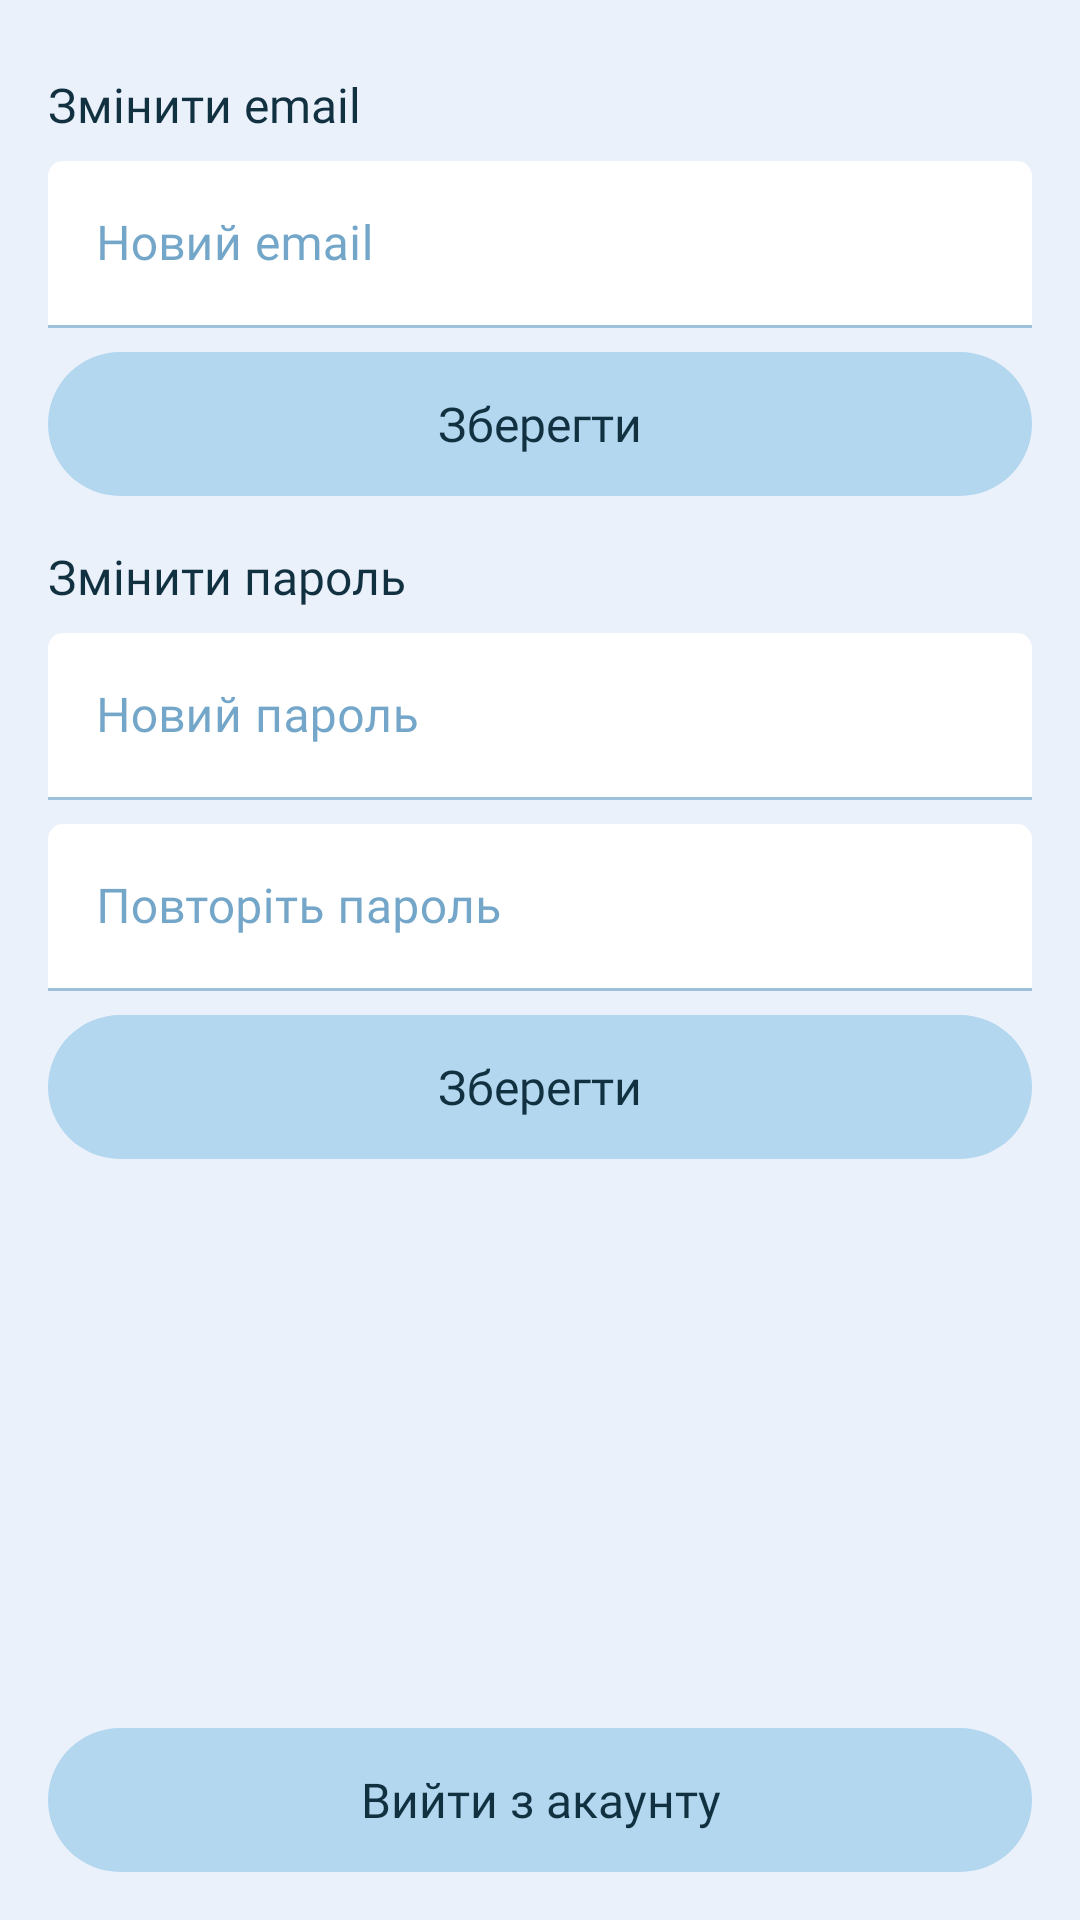

Produce the Android XML layout that renders to this screen, including the resource entries it uses.
<!-- AndroidManifest.xml: application theme Theme.ToDoList -->
<!-- res/layout/fragment_settings.xml -->
<?xml version="1.0" encoding="utf-8"?>
<RelativeLayout xmlns:android="http://schemas.android.com/apk/res/android"
    xmlns:app="http://schemas.android.com/apk/res-auto"
    xmlns:tools="http://schemas.android.com/tools"
    android:id="@+id/settings"
    android:layout_width="match_parent"
    android:layout_height="match_parent"
    android:background="@color/background_color"
    tools:context=".settings.SettingsFragment"
    android:paddingLeft="16dp"
    android:paddingRight="16dp"
    android:paddingBottom="16dp"
    android:theme="@style/Theme.ToDoList"
    android:paddingTop="24dp">

    
    <TextView
        android:id="@+id/text_view_edit_email"
        android:layout_width="wrap_content"
        android:layout_height="wrap_content"
        android:layout_marginBottom="8dp"
        android:fontFamily="@font/rubikregular"
        android:text="@string/settings_edit_email_text"
        android:textColor="@color/color_accent"
        android:textSize="16dp" />

    <com.google.android.material.textfield.TextInputLayout
        android:id="@+id/new_email_text_input_edit_text"
        android:layout_width="379dp"
        android:layout_height="wrap_content"
        android:layout_below="@+id/text_view_edit_email"
        android:layout_marginBottom="8dp"
        android:fontFamily="@font/rubikregular"
        android:hint="@string/settings_edit_email_edit_text"
        android:inputType="textEmailAddress"
        android:textSize="16dp"
        android:theme="@style/MyTextInputLayout_overlay"
        app:boxBackgroundColor="@color/white"


        app:boxCornerRadiusTopEnd="5dp"
        app:boxCornerRadiusTopStart="5dp">

        <com.google.android.material.textfield.TextInputEditText
            android:id="@+id/edit_text_view_edit_email"
            android:layout_width="match_parent"
            android:layout_height="wrap_content"
            android:fontFamily="@font/rubikregular"
            android:inputType="textEmailAddress" />
    </com.google.android.material.textfield.TextInputLayout>

    <Button
        android:id="@+id/button_save_edit_email"
        style="?android:attr/borderlessButtonStyle"
        android:layout_width="match_parent"
        android:layout_height="48dp"
        android:layout_below="@+id/new_email_text_input_edit_text"
        android:layout_marginBottom="16dp"
        android:background="@drawable/rounded_corner"
        android:fontFamily="@font/rubikregular"
        android:text="@string/settings_save_email_button_txt"
        android:textAllCaps="false"
        android:textColor="@color/color_accent"
        android:textSize="16sp" />

    <TextView
        android:id="@+id/text_view_edit_password"
        android:layout_width="wrap_content"
        android:layout_height="wrap_content"
        android:layout_below="@id/button_save_edit_email"
        android:layout_marginBottom="8dp"
        android:fontFamily="@font/rubikregular"
        android:text="@string/settings_edit_password_text"
        android:textColor="@color/color_accent"
        android:textSize="16dp" />

    <com.google.android.material.textfield.TextInputLayout
        android:id="@+id/new_password_edit_text_input"
        android:layout_width="match_parent"
        android:layout_height="wrap_content"
        app:boxCornerRadiusTopEnd="5dp"
        app:boxCornerRadiusTopStart="5dp"
        app:boxBackgroundColor="@color/white"
        android:theme="@style/MyTextInputLayout_overlay"

        android:layout_below="@+id/text_view_edit_password"
        android:layout_marginBottom="8dp"
        android:fontFamily="@font/rubikregular"
        android:hint="@string/settings_edit_password_edit_text"
        android:inputType="textPassword"
        android:textSize="16dp" >
    <com.google.android.material.textfield.TextInputEditText
        android:id="@+id/edit_text_view_edit_password"
        android:layout_width="match_parent"
        android:layout_height="wrap_content"
        android:fontFamily="@font/rubikregular"
        android:inputType="textPassword"/>
    </com.google.android.material.textfield.TextInputLayout>


    <com.google.android.material.textfield.TextInputLayout
        android:id="@+id/check_new_password_imput_edit_text"
        android:layout_width="match_parent"
        android:layout_height="wrap_content"
        android:layout_below="@+id/new_password_edit_text_input"
        android:layout_marginBottom="8dp"
        android:fontFamily="@font/rubikregular"
        android:hint="@string/settings_check_password"
        app:boxCornerRadiusTopEnd="5dp"
        app:boxCornerRadiusTopStart="5dp"
        app:boxBackgroundColor="@color/white"
        android:theme="@style/MyTextInputLayout_overlay"


        android:inputType="textPassword"
        android:textSize="16dp" >
    <com.google.android.material.textfield.TextInputEditText
        android:id="@+id/edit_text_check_edit_password"
        android:layout_width="match_parent"
        android:layout_height="wrap_content"
        android:fontFamily="@font/rubikregular"
        android:inputType="textPassword"/>
    </com.google.android.material.textfield.TextInputLayout>


    <Button
        android:id="@+id/button_save_edit_password"
        style="?android:attr/borderlessButtonStyle"
        android:layout_width="match_parent"
        android:layout_height="48dp"
        android:layout_below="@+id/check_new_password_imput_edit_text"
        android:layout_marginBottom="20dp"
        android:background="@drawable/rounded_corner"
        android:fontFamily="@font/rubikregular"
        android:text="@string/settings_save_password_button_txt"
        android:textAllCaps="false"
        android:textColor="@color/color_accent"
        android:textSize="16sp" />


    <Button
        android:id="@+id/settings_log_out_button"
        style="?android:attr/borderlessButtonStyle"
        android:layout_width="match_parent"
        android:layout_height="48dp"
        android:layout_alignParentBottom="true"
        android:background="@drawable/rounded_corner"
        android:fontFamily="@font/rubikregular"
        android:text="@string/settings_logout_button"
        android:textAllCaps="false"
        android:textColor="@color/color_accent"
        android:textSize="16sp" />


</RelativeLayout>
<!-- resources referenced by this layout -->
<resources>
  <color name="background_color">#EAF1FB</color>
  <color name="color_accent">#113040</color>
  <color name="white">#FFFFFFFF</color>
  <!-- drawable rounded_corner (drawable) -->
  <?xml version="1.0" encoding="utf-8"?>
  <shape xmlns:android="http://schemas.android.com/apk/res/android">
      <corners  android:radius="100dp"/>
      <solid android:color="@color/items_color"></solid>
  </shape>
  <string name="settings_check_password">Повторіть пароль</string>
  <string name="settings_edit_email_edit_text">Новий email</string>
  <string name="settings_edit_email_text">Змінити email</string>
  <string name="settings_edit_password_edit_text">Новий пароль</string>
  <string name="settings_edit_password_text">Змінити пароль</string>
  <string name="settings_logout_button">Вийти з акаунту</string>
  <string name="settings_save_email_button_txt">Зберегти</string>
  <string name="settings_save_password_button_txt">Зберегти</string>
  <style name="MyTextInputLayout_overlay">
          <item name="colorOnSurface">@color/darkblue</item>
      </style>
  <style name="Theme.ToDoList" parent="Theme.MaterialComponents.Light.DarkActionBar">
          
          <item name="colorPrimary">@color/items_color</item>
          <item name="colorPrimaryDark">@color/items_color</item>
          <item name="colorAccent">@color/color_accent</item>
          
          <item name="floatingActionButtonStyle">@style/FloatingActionButtonStyle</item>
  
  
          <item name="android:windowLightStatusBar">true</item>
  
      </style>
      //-----------
  <color name="items_color">#B2D7EF</color>
  <color name="darkblue">#166BA3</color>
  <style name="FloatingActionButtonStyle" parent="Widget.Design.FloatingActionButton">
          <item name="shapeAppearanceOverlay">@style/FabShapeStyle1</item>
  
      </style>
  <style name="FabShapeStyle1" parent="ShapeAppearance.MaterialComponents.SmallComponent">
  
           <item name="cornerSize">25%</item>
           <item name="cornerFamilyTopLeft">rounded</item>
           <item name="cornerFamilyTopRight">rounded</item>
  
          <item name="cornerFamilyBottomLeft">rounded</item>
          <item name="cornerFamilyBottomRight">rounded</item>
      </style>
</resources>
